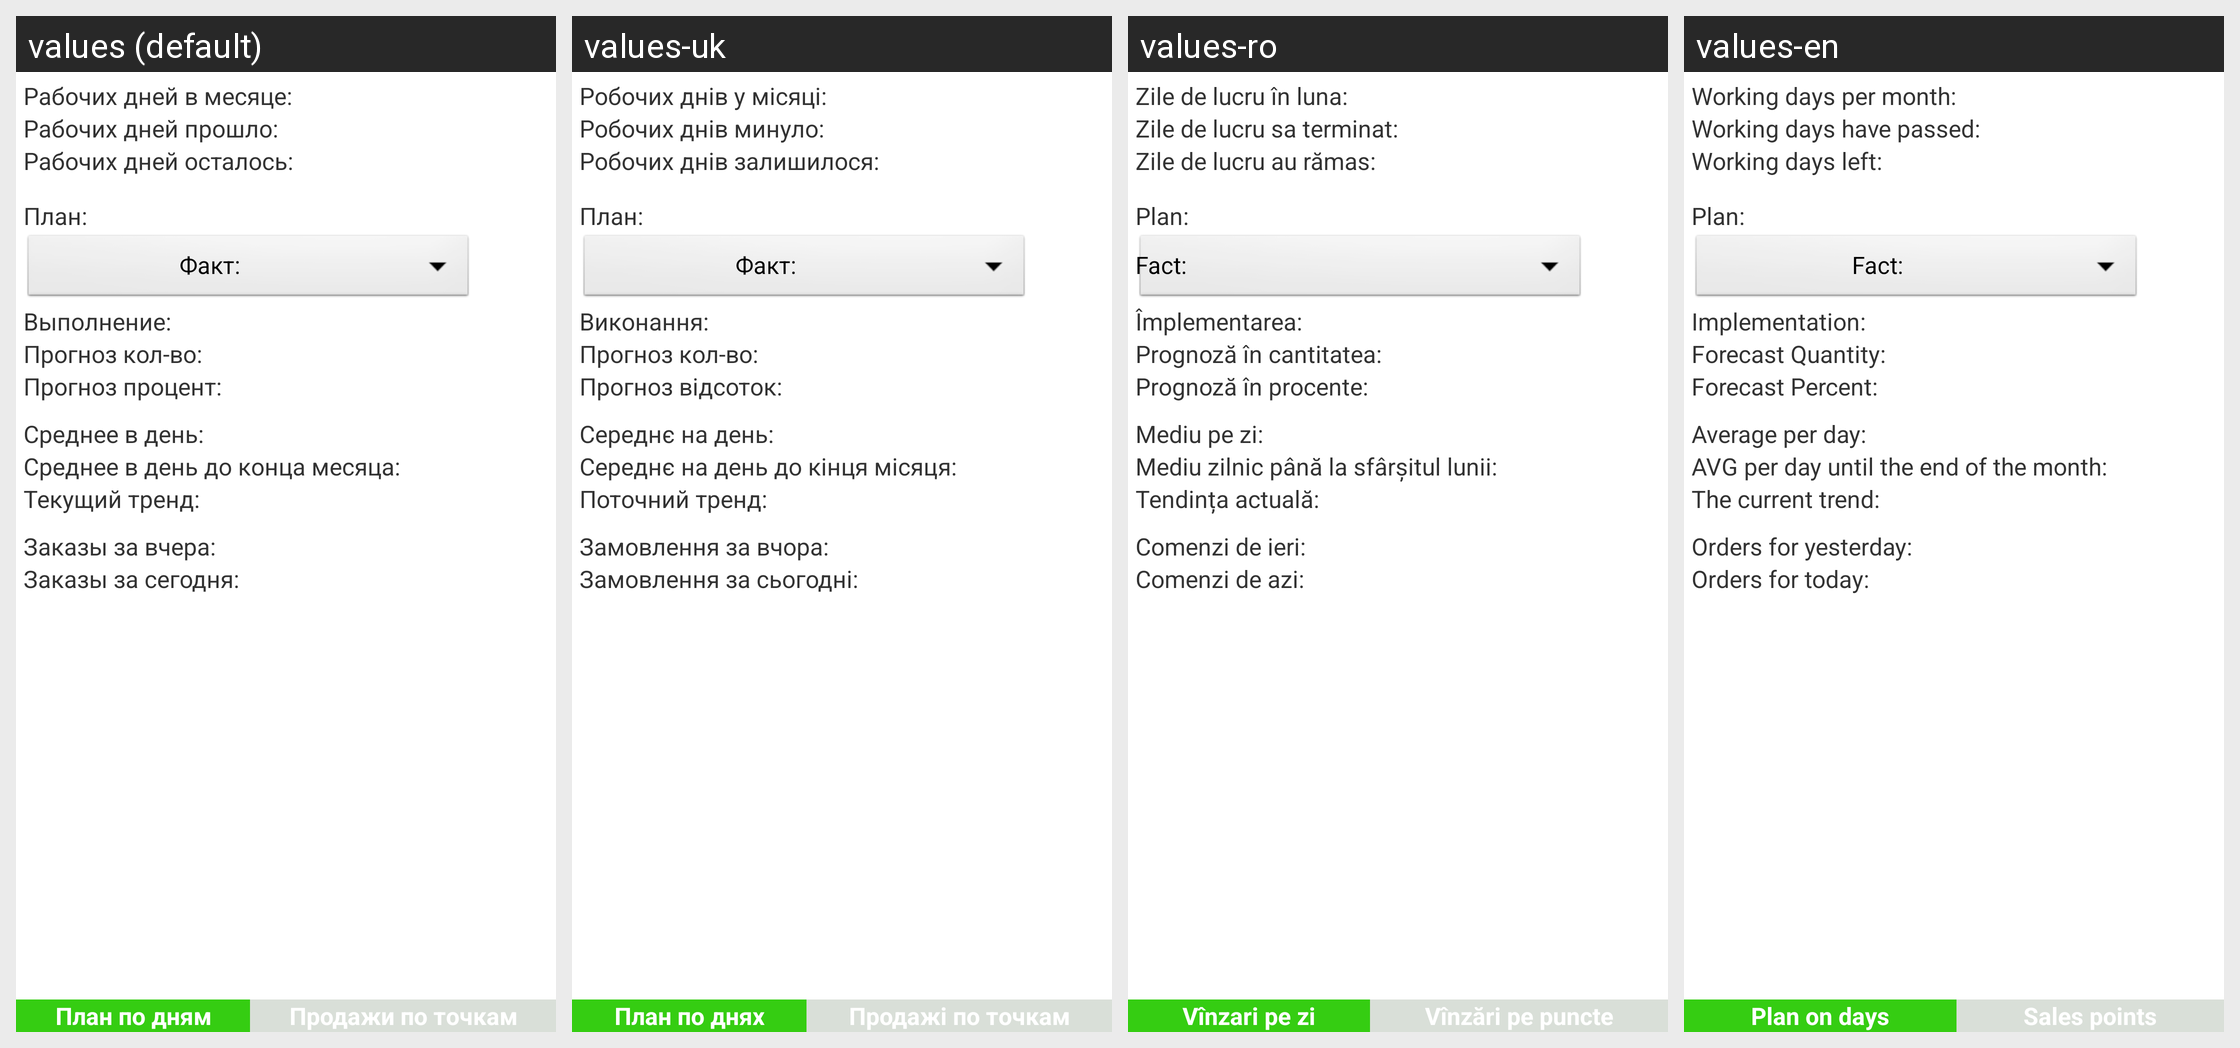

For this localized Android screen grid, give each drawn string resource with its value in every locale shown.
Android screen res/layout/sales.xml rendered under 4 locales, left to right: values (default), values-uk, values-ro, values-en. Device: Nexus 5 (rendered at 1080×1920; each locale shown at half size, 540×960, under a caption strip naming it); theme AppTheme.
Strings drawn on this screen, with the default value and each locale's value (text and hints the layout hard-codes, and strings that could not be matched under every locale, appear in the picture but are not listed):

work_days
  values: Рабочих дней в месяце:
  values-uk: Робочих днів у місяці:
  values-ro: Zile de lucru în luna:
  values-en: Working days per month:

work_days_elapsed
  values: Рабочих дней прошло:
  values-uk: Робочих днів минуло:
  values-ro: Zile de lucru sa terminat:
  values-en: Working days have passed:

work_days_left
  values: Рабочих дней осталось:
  values-uk: Робочих днів залишилося:
  values-ro: Zile de lucru au rămas:
  values-en: Working days left:

plan
  values: План:
  values-uk: План:
  values-ro: Plan:
  values-en: Plan:

implementation
  values: Выполнение:
  values-uk: Виконання:
  values-ro: Împlementarea:
  values-en: Implementation:

prognosis_ammount
  values: Прогноз кол-во:
  values-uk: Прогноз кол-во:
  values-ro: Prognoză în cantitatea:
  values-en: Forecast Quantity:

prognosis_percent
  values: Прогноз процент:
  values-uk: Прогноз відсоток:
  values-ro: Prognoză în procente:
  values-en: Forecast Percent:

average_per_day
  values: Среднее в день:
  values-uk: Середнє на день:
  values-ro: Mediu pe zi:
  values-en: Average per day:

left_per_day
  values: Среднее в день до конца месяца:
  values-uk: Середнє на день до кінця місяця:
  values-ro: Mediu zilnic până la sfârșitul lunii:
  values-en: AVG per day until the end of the month:

trend_current
  values: Текущий тренд:
  values-uk: Поточний тренд:
  values-ro: Tendința actuală:
  values-en: The current trend:

order_lastday
  values: Заказы за вчера:
  values-uk: Замовлення за вчора:
  values-ro: Comenzi de ieri:
  values-en: Orders for yesterday:

order_thisday
  values: Заказы за сегодня:
  values-uk: Замовлення за сьогодні:
  values-ro: Comenzi de azi:
  values-en: Orders for today:

sales_day
  values: План по дням
  values-uk: План по днях
  values-ro: Vînzari pe zi
  values-en: Plan on days

sales_point
  values: Продажи по точкам
  values-uk: Продажі по точкам
  values-ro: Vînzări pe puncte
  values-en: Sales points
